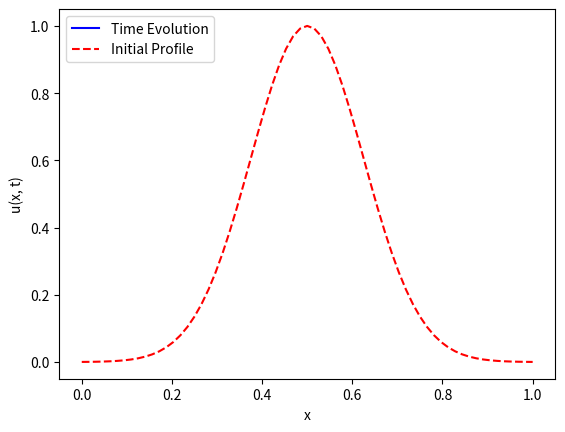

Here is the Python script that generated this plot:
#!/usr/bin/env python3
"""
Diffusion with Neumann or Robin BCs via Forward Euler

"""

# =============================================================================
# Packages
# =============================================================================
import numpy as np
import matplotlib.pyplot as plt
from scipy.integrate import solve_ivp
import matplotlib.animation as manimation

# =============================================================================
# Forward Euler Solve
# =============================================================================
def FE_solve_NR(x, t, uinit, D, BC0, BCL):
    dx = x[1] - x[0]
    dt = t[1] - t[0]
    Nx = len(x) - 1
    Nt = len(t) - 1

    del0, U0 = BC0
    delL, UL = BCL

    # --- Second difference operator, adjusted for BC
    D2 = -2*np.eye(Nx+1)
    D2 = D2 + np.eye(Nx+1, k=1) + np.eye(Nx+1, k=-1)
    D2 = D2 + np.eye(Nx+1, k=1) + np.eye(Nx+1, k=-1)
    D2[0, 0] = -2*dx/D*del0 - 2
    D2[0, 1] = 2
    D2[-1, -2] = 2
    D2[-1, -1] = -2*dx/D*delL - 2

    # --- Forward Euler Operator
    gam = D*dt/(dx**2)
    BFE = np.eye(Nx+1) + gam*D2

    # --- Nonhomogeneous BC
    zbc = np.zeros(Nx+1)
    zbc[0] = (2*dx/D) * (del0*U0)
    zbc[-1] = (2*dx/D) * (delL*UL)
#    zbc = gam*zbc

    # --- Initialization
    U = np.zeros( (Nx+1, Nt+1) )
    U[:, 0] = uinit

    # --- Steps
    uk = uinit
    for kt in range(Nt):
        ukp1 = BFE@uk + dt*zbc
        U[:, kt+1] = ukp1
        uk = ukp1
    return U
        
# =============================================================================
# Create Animation
# =============================================================================
def doMovie(x, t, U, ktskip):
    uinit = U[:,0]
    Nt = np.size(t) - 1

    # --- Initialization
    fig, ax = plt.subplots()
    p_update = ax.plot([], [], 'b', label='Time Evolution')[0]
    p_init = ax.plot(x, uinit, '--r', label='Initial Profile')
    ax.set(xlabel='x', ylabel='u(x, t)')
    ax.legend(loc='upper left')

    # --- Update
    def update(frame):
        tk = t[frame]
        u = U[:, frame]
        p_update.set_xdata(x)
        p_update.set_ydata(u)
        ax.set(title=f'Time t = {tk:.2f} s')
        ax.legend(loc='upper left')
        return(p_update)

    ani = manimation.FuncAnimation(fig=fig, func=update, 
                frames=range(0, Nt+1, ktskip), interval=100)
    plt.show()

# =============================================================================
# Main Simulation Function
# =============================================================================
def FEuler_Diffusion_NR():
    # --- Global parameters
    L = 1
    D = .1
    del0, U0 = 0, 0
    delL, UL = 0, 0

    # --- Discretization
    Nt, Nx = 2**8, 2**6
    dx = L/Nx
    dt = 0.0001      # need dt < dx**2/(4D)
    tf = dt*Nt
    x = np.linspace(0, L, Nx+1)
    t = np.linspace(0, tf, Nt+1) 

    # --- Boundary Conditions, initial profile
    BC0 = np.array([del0, U0])
    BCL = np.array([delL, UL])
    u0_profile = np.exp( -(x - L/2)**2/(2*dx) )

    # --- Solution and animation
    U = FE_solve_NR(x, t, u0_profile, D, BC0, BCL)
    doMovie(x, t, U, 2**3)

# =============================================================================
# Execute the simulation if the script is run directly
# =============================================================================
if __name__ == "__main__":
    FEuler_Diffusion_NR()
